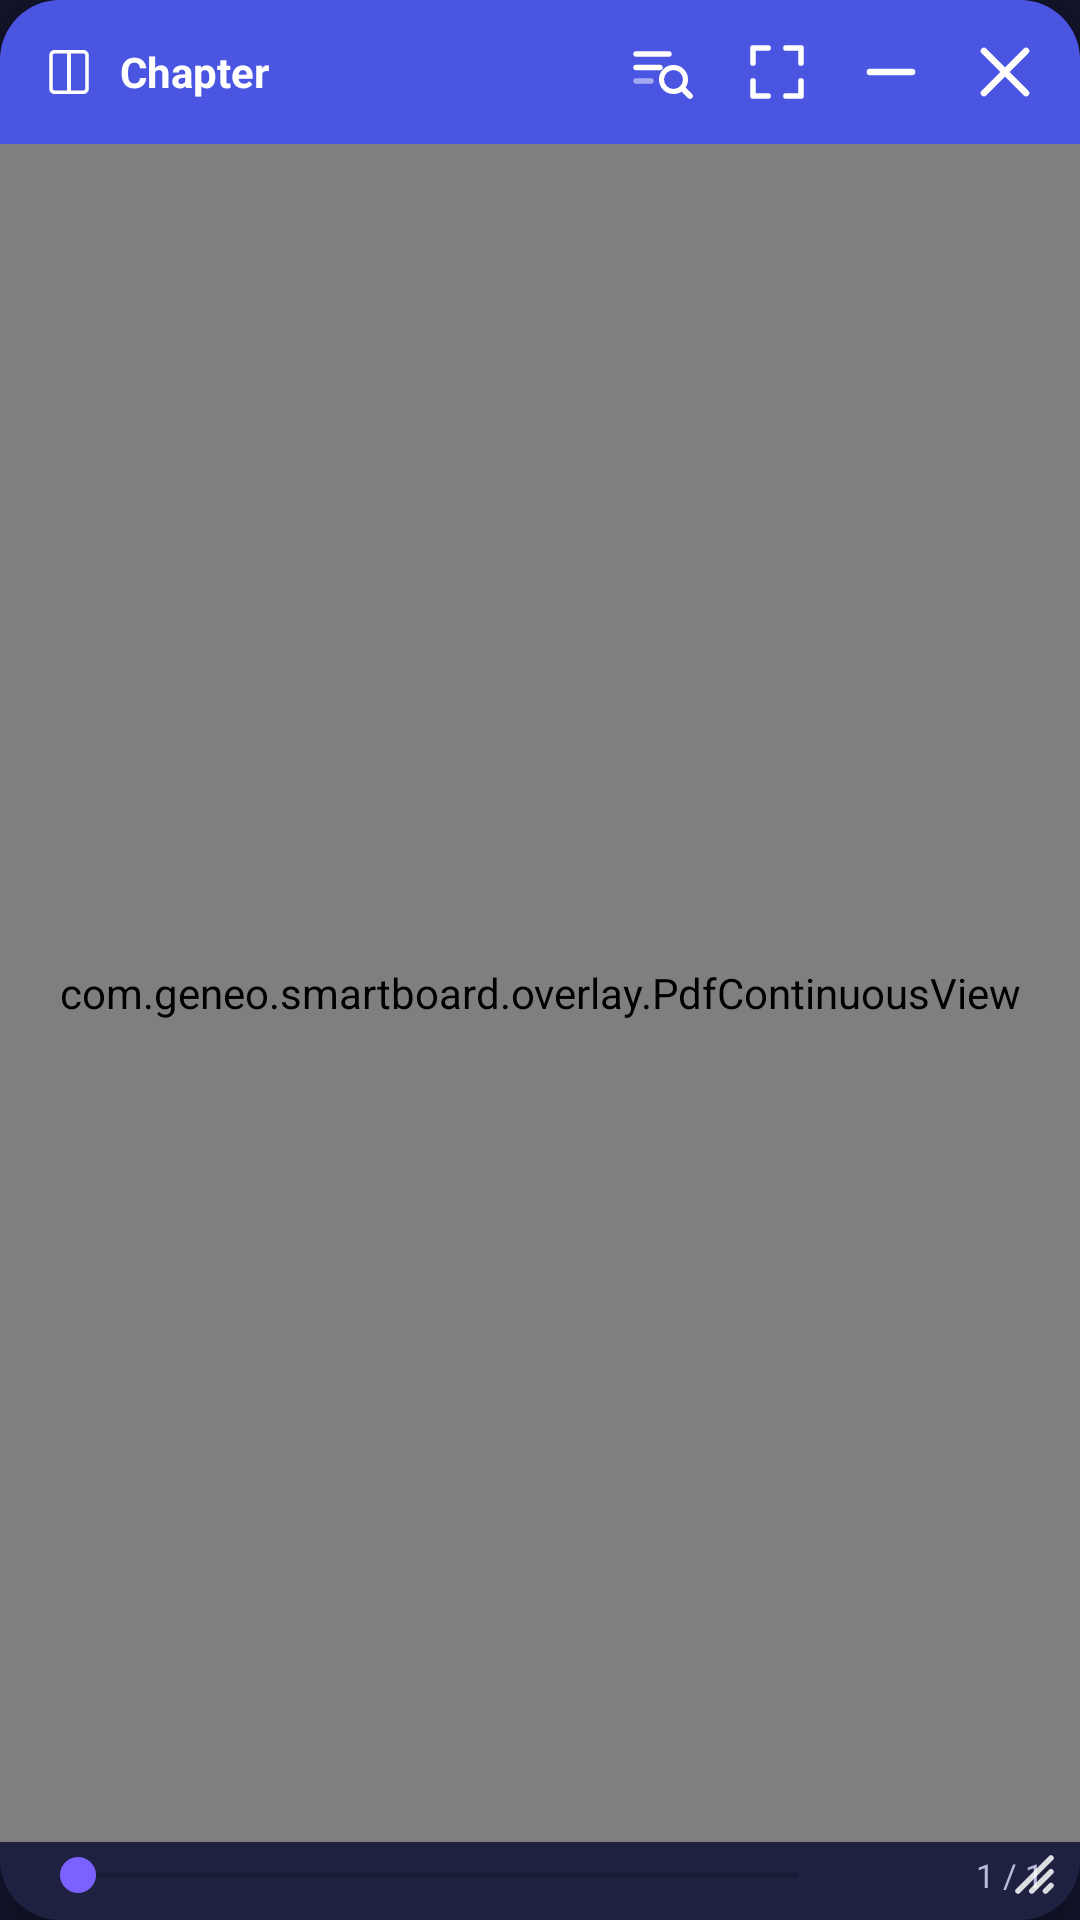

Layout XML and referenced resources for this Android screen:
<!-- AndroidManifest.xml: application theme Theme.GeneoOverlay -->
<!-- res/layout/overlay_pdfviewer.xml -->
<?xml version="1.0" encoding="utf-8"?>
<FrameLayout xmlns:android="http://schemas.android.com/apk/res/android"
    android:id="@+id/pdfOuterRoot"
    android:layout_width="320dp"
    android:layout_height="460dp">

    <LinearLayout
        android:id="@+id/pdfRoot"
        android:layout_width="match_parent"
        android:layout_height="match_parent"
        android:background="@drawable/bg_tool_card"
        android:elevation="14dp"
        android:orientation="vertical">

        
        <LinearLayout
            android:id="@+id/pdfHeader"
            android:layout_width="match_parent"
            android:layout_height="48dp"
            android:background="@drawable/bg_tool_header"
            android:gravity="center_vertical"
            android:orientation="horizontal"
            android:paddingStart="14dp"
            android:paddingEnd="8dp">

            <ImageView
                android:layout_width="18dp"
                android:layout_height="18dp"
                android:src="@drawable/ic_book" />

            <TextView
                android:id="@+id/tvPdfTitle"
                android:layout_width="0dp"
                android:layout_height="wrap_content"
                android:layout_weight="1"
                android:layout_marginStart="8dp"
                android:ellipsize="end"
                android:maxLines="1"
                android:text="Chapter"
                android:textColor="@color/white"
                android:textSize="14sp"
                android:textStyle="bold" />

            <ImageButton
                android:id="@+id/btnSelectText"
                android:layout_width="34dp"
                android:layout_height="34dp"
                android:layout_marginEnd="4dp"
                android:background="@drawable/bg_round_button"
                android:contentDescription="Select word for meaning"
                android:padding="8dp"
                android:src="@drawable/ic_select_text" />

            <ImageButton
                android:id="@+id/btnMaximizePdf"
                android:layout_width="34dp"
                android:layout_height="34dp"
                android:layout_marginEnd="4dp"
                android:background="@drawable/bg_round_button"
                android:contentDescription="Maximize"
                android:padding="8dp"
                android:src="@drawable/ic_maximize" />

            <ImageButton
                android:id="@+id/btnMinimizePdf"
                android:layout_width="34dp"
                android:layout_height="34dp"
                android:layout_marginEnd="4dp"
                android:background="@drawable/bg_round_button"
                android:contentDescription="Minimize"
                android:padding="9dp"
                android:src="@drawable/ic_minimize" />

            <ImageButton
                android:id="@+id/btnClosePdf"
                android:layout_width="34dp"
                android:layout_height="34dp"
                android:background="@drawable/bg_round_button"
                android:contentDescription="Close"
                android:padding="7dp"
                android:src="@drawable/ic_close" />
        </LinearLayout>

        
        <FrameLayout
            android:layout_width="match_parent"
            android:layout_height="0dp"
            android:layout_weight="1"
            android:background="#0A0A18">

            <com.geneo.smartboard.overlay.PdfContinuousView
                android:id="@+id/pdfContinuousView"
                android:layout_width="match_parent"
                android:layout_height="match_parent" />

            <TextView
                android:id="@+id/tvPdfMessage"
                android:layout_width="wrap_content"
                android:layout_height="wrap_content"
                android:layout_gravity="center"
                android:gravity="center"
                android:padding="24dp"
                android:text="Loading…"
                android:textColor="@color/geneo_text_secondary"
                android:textSize="13sp"
                android:visibility="gone" />

            <com.geneo.smartboard.overlay.SelectionOverlayView
                android:id="@+id/pdfSelectionOverlay"
                android:layout_width="match_parent"
                android:layout_height="match_parent"
                android:visibility="gone" />
        </FrameLayout>

        
        <LinearLayout
            android:layout_width="match_parent"
            android:layout_height="wrap_content"
            android:gravity="center_vertical"
            android:orientation="horizontal"
            android:paddingStart="10dp"
            android:paddingTop="2dp"
            android:paddingEnd="12dp"
            android:paddingBottom="6dp">

            <SeekBar
                android:id="@+id/pdfPageSeekBar"
                android:layout_width="0dp"
                android:layout_height="wrap_content"
                android:layout_weight="1"
                android:max="1"
                android:progress="0"
                android:progressTint="@color/geneo_accent"
                android:thumbTint="@color/geneo_accent" />

            <TextView
                android:id="@+id/tvPageIndicator"
                android:layout_width="wrap_content"
                android:layout_height="wrap_content"
                android:layout_marginStart="8dp"
                android:minWidth="58dp"
                android:gravity="end"
                android:text="1 / 1"
                android:textColor="@color/geneo_text_secondary"
                android:textSize="11sp" />
        </LinearLayout>
    </LinearLayout>

    <FrameLayout
        android:id="@+id/resizeHandle"
        android:layout_width="40dp"
        android:layout_height="40dp"
        android:layout_gravity="bottom|end"
        android:elevation="16dp">

        <ImageView
            android:layout_width="22dp"
            android:layout_height="22dp"
            android:layout_gravity="bottom|end"
            android:layout_marginEnd="6dp"
            android:layout_marginBottom="6dp"
            android:alpha="0.85"
            android:src="@drawable/ic_resize_handle" />
    </FrameLayout>

</FrameLayout>
<!-- resources referenced by this layout -->
<resources>
  <color name="geneo_accent">#7B61FF</color>
  <color name="geneo_text_secondary">#B7BBDD</color>
  <color name="white">#FFFFFF</color>
  <!-- drawable bg_tool_card (drawable) -->
  <?xml version="1.0" encoding="utf-8"?>
  <shape xmlns:android="http://schemas.android.com/apk/res/android" android:shape="rectangle">
      <solid android:color="@color/geneo_card" />
      <corners android:radius="20dp" />
  </shape>
  <!-- drawable bg_tool_header (drawable) -->
  <?xml version="1.0" encoding="utf-8"?>
  <shape xmlns:android="http://schemas.android.com/apk/res/android" android:shape="rectangle">
      <solid android:color="@color/geneo_primary" />
      <corners
          android:topLeftRadius="20dp"
          android:topRightRadius="20dp"
          android:bottomLeftRadius="0dp"
          android:bottomRightRadius="0dp" />
  </shape>
  <!-- drawable ic_book (drawable) -->
  <?xml version="1.0" encoding="utf-8"?>
  <vector xmlns:android="http://schemas.android.com/apk/res/android"
      android:width="24dp"
      android:height="24dp"
      android:viewportWidth="24"
      android:viewportHeight="24">
      <path
          android:pathData="M4,4.5C4,3.7 4.7,3 5.5,3H12v18H5.5C4.7,21 4,20.3 4,19.5z"
          android:fillColor="#00000000"
          android:strokeColor="#FFFFFF"
          android:strokeWidth="1.6"
          android:strokeLineJoin="round" />
      <path
          android:pathData="M20,4.5C20,3.7 19.3,3 18.5,3H12v18h6.5c0.8,0 1.5,-0.7 1.5,-1.5z"
          android:fillColor="#00000000"
          android:strokeColor="#FFFFFF"
          android:strokeWidth="1.6"
          android:strokeLineJoin="round" />
  </vector>
  <!-- drawable ic_close (drawable) -->
  <?xml version="1.0" encoding="utf-8"?>
  <vector xmlns:android="http://schemas.android.com/apk/res/android"
      android:width="24dp"
      android:height="24dp"
      android:viewportWidth="24"
      android:viewportHeight="24">
      <path
          android:pathData="M5,5l14,14M19,5l-14,14"
          android:strokeColor="#FFFFFF"
          android:strokeWidth="2.2"
          android:strokeLineCap="round" />
  </vector>
  <!-- drawable ic_minimize (drawable) -->
  <?xml version="1.0" encoding="utf-8"?>
  <vector xmlns:android="http://schemas.android.com/apk/res/android"
      android:width="24dp"
      android:height="24dp"
      android:viewportWidth="24"
      android:viewportHeight="24">
      <path android:pathData="M5,12L19,12" android:strokeColor="#FFFFFF" android:strokeWidth="2.2" android:strokeLineCap="round"/>
  </vector>
  <!-- drawable ic_resize_handle (drawable) -->
  <?xml version="1.0" encoding="utf-8"?>
  <vector xmlns:android="http://schemas.android.com/apk/res/android"
      android:width="24dp"
      android:height="24dp"
      android:viewportWidth="24"
      android:viewportHeight="24">
      <path android:pathData="M8,20L20,8" android:strokeColor="#FFFFFF" android:strokeWidth="2" android:strokeLineCap="round"/>
      <path android:pathData="M13,20L20,13" android:strokeColor="#FFFFFF" android:strokeWidth="2" android:strokeLineCap="round"/>
      <path android:pathData="M18,20L20,18" android:strokeColor="#FFFFFF" android:strokeWidth="2" android:strokeLineCap="round"/>
  </vector>
  <style name="Theme.GeneoOverlay" parent="Theme.MaterialComponents.DayNight.NoActionBar">
          <item name="colorPrimary">@color/geneo_primary</item>
          <item name="colorPrimaryDark">@color/geneo_primary_dark</item>
          <item name="colorAccent">@color/geneo_accent</item>
          <item name="android:statusBarColor">@color/geneo_bg</item>
          <item name="android:windowBackground">@color/geneo_bg</item>
      </style>
  <color name="geneo_card">#1E2140</color>
  <color name="geneo_primary">#4A56E2</color>
  <color name="geneo_primary_dark">#3642B5</color>
  <color name="geneo_bg">#12142B</color>
</resources>
